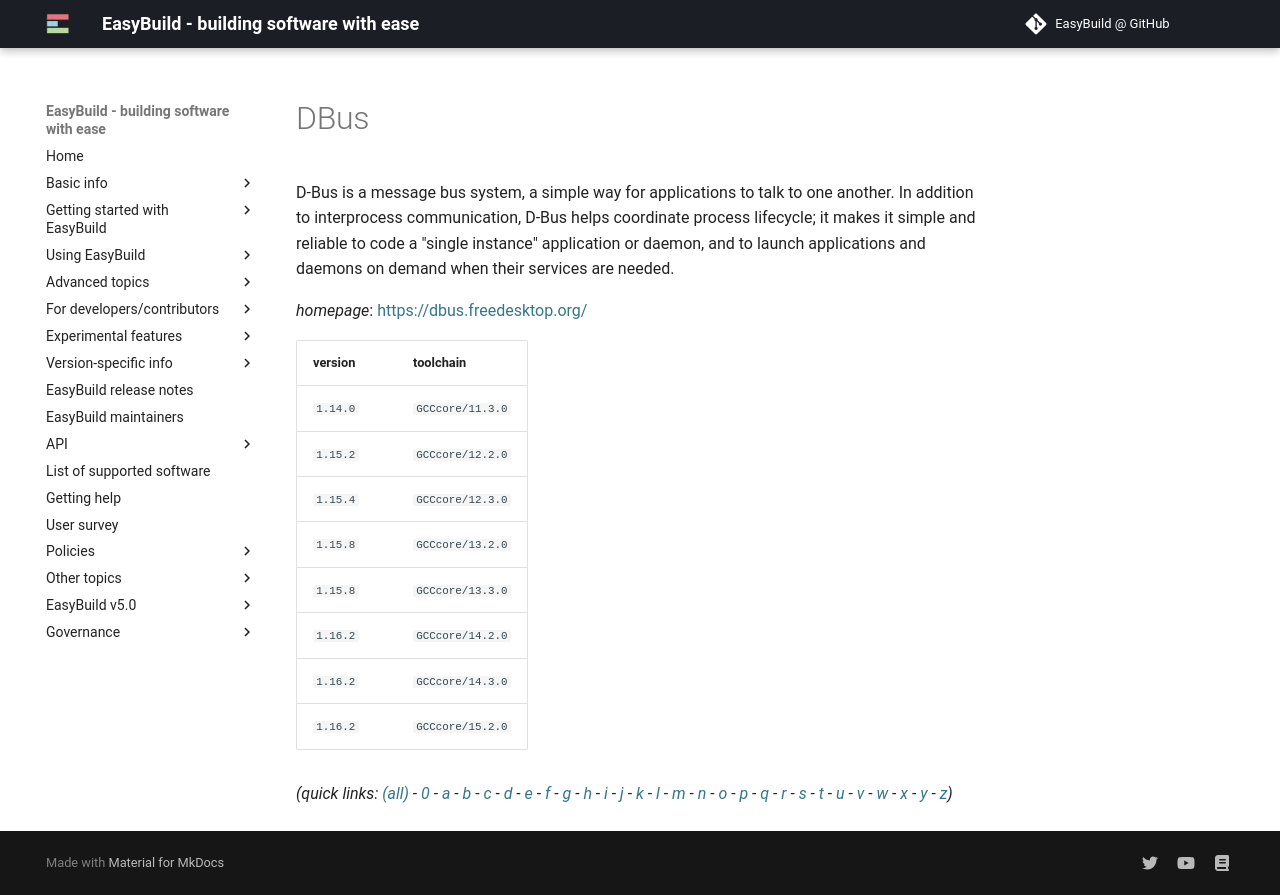

repository: easybuilders/easybuild-docs · page: version-specific/supported-software/d/DBus/index.html · generator: mkdocs

---
search:
  boost: 0.5
---
# DBus

D-Bus is a message bus system, a simple way for applications to talk  to one another.  In addition to interprocess communication, D-Bus helps  coordinate process lifecycle; it makes it simple and reliable to code  a "single instance" application or daemon, and to launch applications  and daemons on demand when their services are needed.

*homepage*: <https://dbus.freedesktop.org/>

version | toolchain
--------|----------
``1.14.0`` | ``GCCcore/11.3.0``
``1.15.2`` | ``GCCcore/12.2.0``
``1.15.4`` | ``GCCcore/12.3.0``
``1.15.8`` | ``GCCcore/13.2.0``
``1.15.8`` | ``GCCcore/13.3.0``
``1.16.2`` | ``GCCcore/14.2.0``
``1.16.2`` | ``GCCcore/14.3.0``
``1.16.2`` | ``GCCcore/15.2.0``


*(quick links: [(all)](../index.md) - [0](../0/index.md) - [a](../a/index.md) - [b](../b/index.md) - [c](../c/index.md) - [d](../d/index.md) - [e](../e/index.md) - [f](../f/index.md) - [g](../g/index.md) - [h](../h/index.md) - [i](../i/index.md) - [j](../j/index.md) - [k](../k/index.md) - [l](../l/index.md) - [m](../m/index.md) - [n](../n/index.md) - [o](../o/index.md) - [p](../p/index.md) - [q](../q/index.md) - [r](../r/index.md) - [s](../s/index.md) - [t](../t/index.md) - [u](../u/index.md) - [v](../v/index.md) - [w](../w/index.md) - [x](../x/index.md) - [y](../y/index.md) - [z](../z/index.md))*
